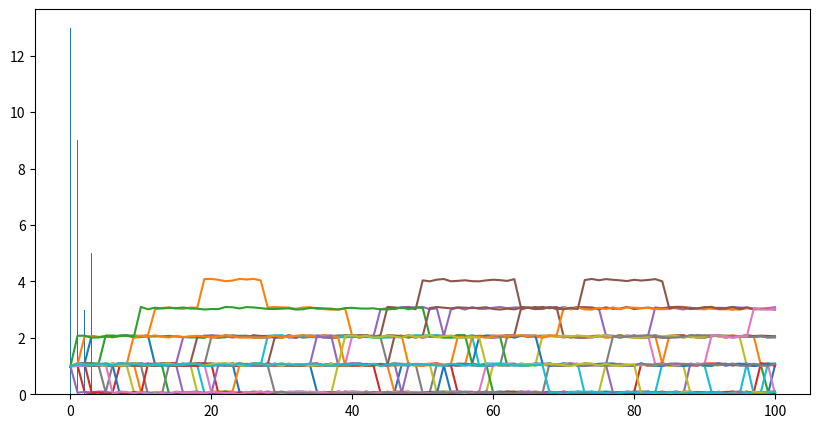

The matplotlib source for this figure:
from matplotlib import pyplot as plt
import random

class Agent:
    def __init__(self, unique_id, initial_wealth):
        self.unique_id = unique_id      # id番号
        self.wealth = initial_wealth    # 初期資産

def giving_money(agents):
    agent1 = random.choice(agents)
    agent2 = random.choice(agents)

    if agent1.wealth >= 1:
        agent2.wealth += 1
        agent1.wealth -= 1


n = 30      # エージェント数(人数)
time = 100    # 取引回数

agents = [Agent(i, 1) for i in range(n)]
histories = [[1] * n]       # 資産履歴の初期値

for i in range(time):
    giving_money(agents)
    histories.append([agent.wealth + 0.1 * random.random() for agent in agents])

print([agent.wealth for agent in agents])

plt.figure(figsize=(10, 5), dpi=150)
plt.plot(histories)
plt.show()

# ヒストグラムで表示
agent_wealth = [a.wealth for a in agents]
plt.hist(agent_wealth, bins=50)
plt.show()
